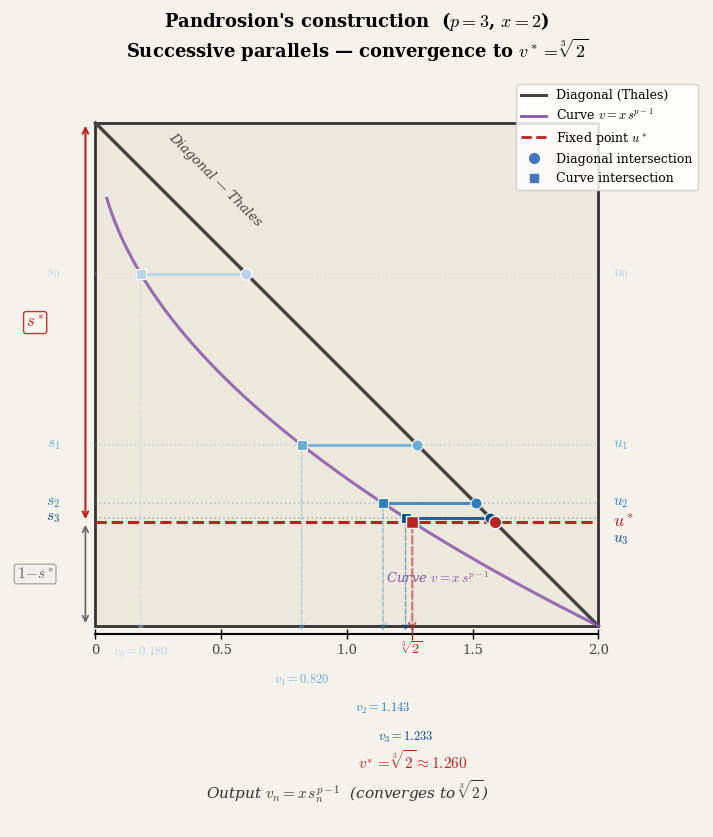
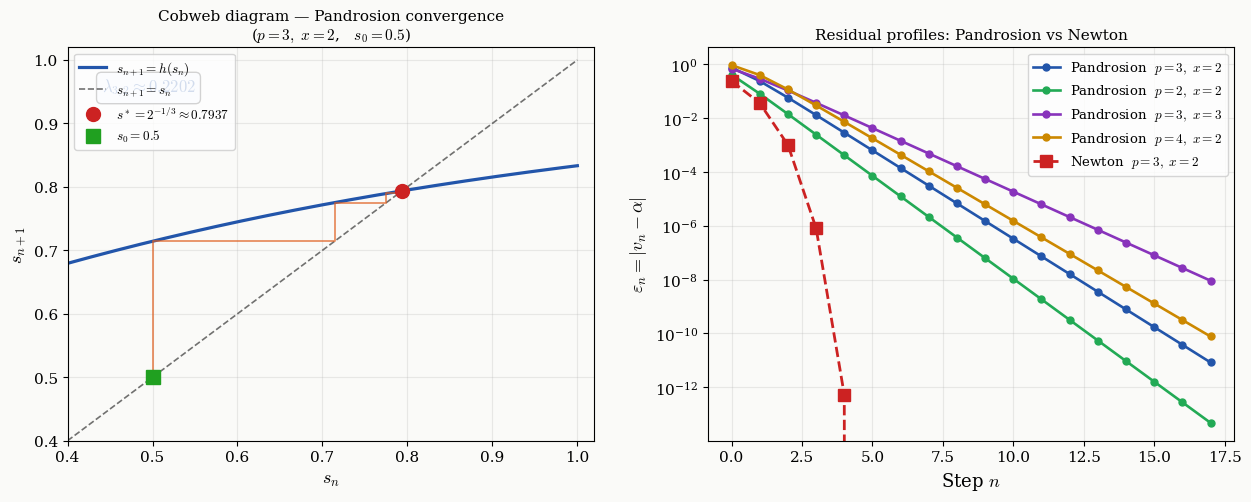
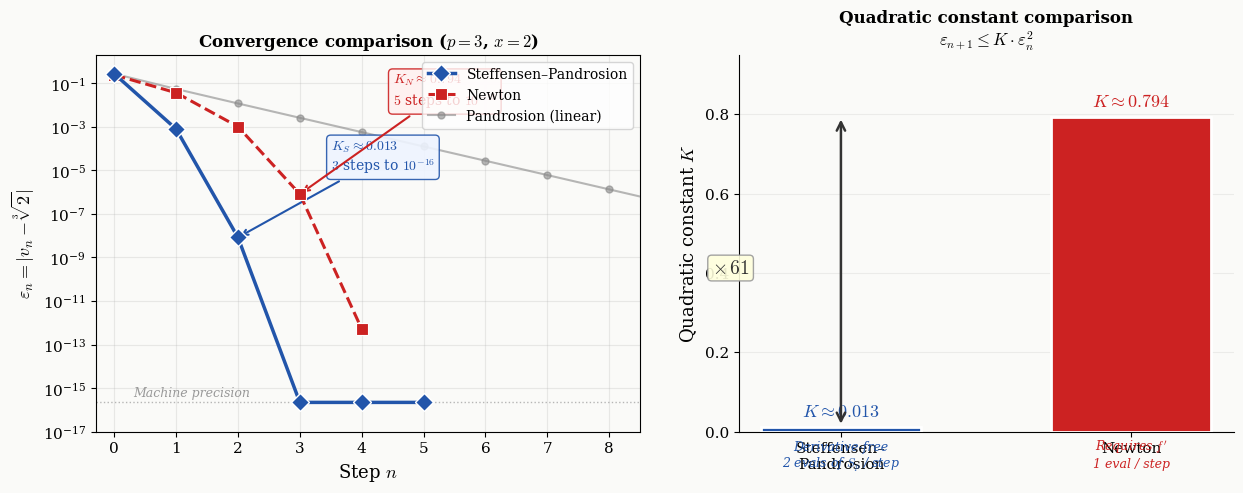

Reproduce these figures in Python, in order.
import numpy as np
import matplotlib.pyplot as plt
import matplotlib.patches as mpatches
from matplotlib.patches import FancyArrowPatch
import matplotlib.ticker as ticker
from matplotlib.colors import LinearSegmentedColormap

plt.rcParams.update({
    'font.family': 'serif',
    'mathtext.fontset': 'cm',
    'font.size': 11,
    'text.usetex': False,
})

def S_p(s, p):
    return sum(s**k for k in range(p))

def pandrosion_s(s, p, x):
    return 1 - (x - 1) / (x * S_p(s, p))

def lambda_theoretical(p, x):
    alpha = x**(1/p)
    num = (alpha - 1) * sum(k * alpha**(p-1-k) for k in range(1, p))
    den = sum(alpha**k for k in range(p))
    return num / den


# ═══════════════════════════════════════════════════════════════════
# FIGURE 1  — Pandrosion's geometric construction (p=3, x=2)
# ═══════════════════════════════════════════════════════════════════

fig, ax = plt.subplots(figsize=(9, 8.5))
fig.patch.set_facecolor('#f5f2eb')
ax.set_facecolor('#f5f2eb')

W, H = 5.0, 5.0
p, x_val = 3, 2

# --- iterations
s = 0.30
s_list = [s]
for _ in range(3):
    s = pandrosion_s(s, p, x_val)
    s_list.append(s)
s_star = x_val**(-1/p)

# --- rectangle with subtle gradient
rect = mpatches.FancyBboxPatch((0, 0), W, H,
    boxstyle='square,pad=0', linewidth=2.0,
    edgecolor='#333333', facecolor='#ede8dc', zorder=1)
ax.add_patch(rect)

# --- main diagonal (Thales) : (0,H) → (W,0)
ax.plot([0, W], [H, 0], color='#444444', linewidth=2.5, zorder=4)

# label diagonale
mid_diag_x, mid_diag_y = W * 0.25, H * 0.75
ax.text(mid_diag_x - 0.55, mid_diag_y + 0.20,
        r'Diagonal — Thales',
        fontsize=9.5, color='#444', ha='left', va='bottom',
        rotation=-45, style='italic')

# --- courbe parabolique v = x · s^(p-1) projetée dans le rectangle
# On trace la courbe y(t) = H(1-t), x(t) = W · x_val · t^(p-1) / x_val = W · t^(p-1)
# Mais v_n = x·s_n^(p-1), donc sur l'axe horizontal la lecture est v_n
# On trace la courbe paramétrique dans le rectangle:
# pour chaque s in [0,1], le point (W · x_val · s^(p-1) / x_val, H·(1-s)) = (W·s^(p-1), H(1-s))
# Mais on veut v_n dans [0, x_val], mappé à [0, W]:  x_plot = v_n * W / x_val
t_curve = np.linspace(0.15, 1.0, 300)
x_curve = x_val * t_curve**(p-1) * (W / x_val)  # = W · t^(p-1)... simplifies to W·t^2
y_curve = H * (1 - t_curve)
# Clip to rectangle
mask = (x_curve >= 0) & (x_curve <= W) & (y_curve >= 0) & (y_curve <= H)
ax.plot(x_curve[mask], y_curve[mask], color='#8855aa', linewidth=2.2, zorder=4,
        linestyle='-', alpha=0.85)
ax.text(W * 0.68, H * 0.08,
        r'Curve $v = x\,s^{p-1}$',
        fontsize=9.5, color='#8855aa', ha='center', va='bottom',
        style='italic')

# --- palette bleue
N = len(s_list)
blue_shades = [plt.cm.Blues(0.30 + 0.60 * i / (N - 1)) for i in range(N)]

for i, s_n in enumerate(s_list):
    u_n = H * (1 - s_n)
    col = blue_shades[i]

    # Intersection with diagonal: diagonal goes from (0,H) to (W,0)
    # y = H - (H/W)*x, donc à y=u_n: x_diag = W*(H-u_n)/H = W*s_n
    x_diag = W * s_n

    # Intersection with parabolic curve:
    # y_curve = H*(1-s_n) = u_n, x_curve = W*s_n^(p-1)
    x_para = W * s_n**(p-1)

    # horizontal line between the two intersection points
    x_left = min(x_diag, x_para)
    x_right = max(x_diag, x_para)
    ax.hlines(u_n, 0, W, colors=col, linewidth=1.2, alpha=0.35, zorder=2,
              linestyle=':')
    # Segment solide entre diagonale et courbe
    ax.plot([x_left, x_right], [u_n, u_n], color=col, linewidth=2.2,
            alpha=0.85, zorder=3)

    # point on diagonal
    ax.plot(x_diag, u_n, 'o', color=col, markersize=8, zorder=6,
            markeredgecolor='white', markeredgewidth=0.8)

    # point on parabolic curve
    ax.plot(x_para, u_n, 's', color=col, markersize=7, zorder=6,
            markeredgecolor='white', markeredgewidth=0.8)

    # label s_n on the left
    ax.text(-0.35, u_n, f'$s_{i}$',
            fontsize=11, va='center', ha='right', color=col)

    # label u_n on the right
    y_off = 0
    if i == 3:
        y_off = -0.22
    ax.text(W + 0.15, u_n + y_off, f'$u_{i}$',
            fontsize=11, va='center', color=col)

    # Projection arrow downward: from parabolic point to x-axis
    v_n = x_val * s_n**(p-1)
    v_x = v_n * (W / x_val)
    ax.annotate('', xy=(v_x, -0.08), xytext=(x_para, u_n),
                arrowprops=dict(arrowstyle='->', color=col,
                                lw=1.0, alpha=0.45,
                                connectionstyle='arc3,rad=0.0',
                                linestyle='dashed'))

    # Label v_n below the rectangle
    ax.text(v_x, -0.30 - 0.28 * i,
            f'$v_{i}={v_n:.3f}$', ha='center', fontsize=9, color=col)

# --- fixed point line u*
u_star = H * (1 - s_star)
ax.hlines(u_star, 0, W, colors='#bb2222', linewidth=2.2,
          linestyle='--', zorder=5)
ax.text(W + 0.15, u_star, r'$u^*$',
        fontsize=13, va='center', color='#bb2222', fontweight='bold')

# Annotations s* and 1-s* on the left edge
ax.annotate('', xy=(-0.10, H), xytext=(-0.10, u_star),
            arrowprops=dict(arrowstyle='<->', color='#bb2222',
                            lw=1.5, mutation_scale=10))
ax.text(-0.60, (H + u_star) / 2, r'$s^*$',
        fontsize=12, va='center', ha='center', color='#bb2222',
        fontweight='bold',
        bbox=dict(boxstyle='round,pad=0.15', facecolor='#fff8f0',
                  edgecolor='#bb2222', alpha=0.9))

ax.annotate('', xy=(-0.10, u_star), xytext=(-0.10, 0),
            arrowprops=dict(arrowstyle='<->', color='#666',
                            lw=1.2, mutation_scale=10))
ax.text(-0.60, u_star / 2, r'$1\!-\!s^*$',
        fontsize=11, va='center', ha='center', color='#666',
        bbox=dict(boxstyle='round,pad=0.15', facecolor='#f0f0f0',
                  edgecolor='#999', alpha=0.8))

# Fixed point: point on diagonal and on curve
x_diag_star = W * s_star
x_para_star = W * s_star**(p-1)
ax.plot(x_diag_star, u_star, 'o', color='#bb2222', markersize=9, zorder=7,
        markeredgecolor='white', markeredgewidth=1.0)
ax.plot(x_para_star, u_star, 's', color='#bb2222', markersize=8, zorder=7,
        markeredgecolor='white', markeredgewidth=1.0)

# v* below the rectangle
v_star = x_val * s_star**(p-1)
vs_x = v_star * (W / x_val)
ax.annotate('', xy=(vs_x, -0.08), xytext=(x_para_star, u_star),
            arrowprops=dict(arrowstyle='->', color='#bb2222',
                            lw=1.5, alpha=0.6,
                            linestyle='dashed'))
y_vstar = -0.30 - 0.28 * N
ax.text(vs_x, y_vstar,
        r'$v^{\!*}=\sqrt[3]{2}\approx 1.260$', ha='center', fontsize=11,
        color='#bb2222', fontweight='bold')

# --- graduated readout axis (below rectangle)
y_axis = -0.08
ax.plot([0, W], [y_axis, y_axis], 'k-', linewidth=1.5, zorder=2)
for v_tick in [0, 0.5, 1.0, 1.5, 2.0]:
    xt = v_tick * (W / x_val)
    ax.plot(xt, y_axis, 'k|', markersize=7, zorder=3)
    ax.text(xt, y_axis - 0.20, f'{v_tick}', ha='center', fontsize=9.5, color='#444')

# special tick for cbrt(2)
xt_star = v_star * (W / x_val)
ax.plot(xt_star, y_axis, '|', color='#bb2222', markersize=9, zorder=4)
ax.text(xt_star, y_axis - 0.20, r'$\sqrt[3]{2}$', ha='center', fontsize=10,
        color='#bb2222')

# manual legend
legend_items = [
    plt.Line2D([0], [0], color='#444', linewidth=2.2, label='Diagonal (Thales)'),
    plt.Line2D([0], [0], color='#8855aa', linewidth=2.0, label=r'Curve $v=x\,s^{p-1}$'),
    plt.Line2D([0], [0], color='#bb2222', linewidth=2.0, linestyle='--', label=r'Fixed point $u^*$'),
    plt.Line2D([0], [0], marker='o', color='#4477bb', markersize=7,
               linestyle='', label=r'Diagonal intersection'),
    plt.Line2D([0], [0], marker='s', color='#4477bb', markersize=6,
               linestyle='', label=r'Curve intersection'),
]
ax.legend(handles=legend_items, loc='upper right', fontsize=9,
          framealpha=0.85, bbox_to_anchor=(1.0, 1.0))

# --- axes labels
ax.text(W / 2, -0.60 - 0.28 * N,
        r'Output $v_n = x\,s_n^{p-1}$  (converges to $\sqrt[3]{2}$)',
        ha='center', fontsize=11, color='#333', style='italic')

# Dimensions
ax.set_xlim(-0.85, W + 1.05)
ax.set_ylim(-0.60 - 0.28 * (N + 1), H + 0.45)
ax.set_aspect('equal')
ax.axis('off')
ax.set_title(
    r"Pandrosion's construction  ($p=3$, $x=2$)" + '\n'
    r'Successive parallels — convergence to $v^*=\sqrt[3]{2}$',
    fontsize=13, pad=14, fontweight='bold')

plt.tight_layout()
plt.savefig('pandrosion_geometry.pdf', dpi=200, bbox_inches='tight',
            facecolor='#f5f2eb')
plt.savefig('pandrosion_geometry.png', dpi=200, bbox_inches='tight',
            facecolor='#f5f2eb')
print("Geometric figure saved.")
plt.close()


# ═══════════════════════════════════════════════════════════════════
# FIGURE 2  — cobweb + residual profiles
# ═══════════════════════════════════════════════════════════════════

fig2, (ax1, ax2) = plt.subplots(1, 2, figsize=(13, 5.5))
fig2.patch.set_facecolor('#fafaf8')

# ── left panel: cobweb ───────────────────────────────────────────
ax1.set_facecolor('#fafaf8')

p_c, x_c = 3, 2
s_star = x_c**(-1/p_c)
s_vals_plot = np.linspace(0.40, 1.00, 800)
h_vals_plot = np.array([pandrosion_s(s, p_c, x_c) for s in s_vals_plot])

ax1.plot(s_vals_plot, h_vals_plot, color='#2255aa', linewidth=2.3,
         label=r'$s_{n+1}=h(s_n)$')
ax1.plot(s_vals_plot, s_vals_plot, 'k--', linewidth=1.2, alpha=0.55,
         label=r'$s_{n+1}=s_n$')
ax1.plot(s_star, s_star, 'o', color='#cc2222', markersize=10, zorder=6,
         label=rf'$s^*=2^{{-1/3}}\approx{s_star:.4f}$')

# cobweb depuis s_0 = 0.50
s0_cob = 0.50
s_cb   = s0_cob
cx, cy = [s_cb], [s_cb]
for _ in range(20):
    hs  = pandrosion_s(s_cb, p_c, x_c)
    cx += [s_cb, hs]
    cy += [hs,   hs]
    s_cb = hs
ax1.plot(cx, cy, '-', color='#e06020', linewidth=1.3, alpha=0.70, zorder=4)
ax1.plot(s0_cob, s0_cob, 's', color='#20a020', markersize=10, zorder=6,
         label=rf'$s_0={s0_cob}$')

lam = lambda_theoretical(p_c, x_c)
ax1.text(0.44, 0.95,
         rf'$\lambda_{{3,2}}\approx{lam:.4f}$',
         fontsize=12, color='#2255aa',
         bbox=dict(boxstyle='round,pad=0.3', facecolor='#eef4ff', alpha=0.85))

ax1.set_xlim(0.40, 1.02)
ax1.set_ylim(0.40, 1.02)
ax1.set_xlabel(r'$s_n$', fontsize=13)
ax1.set_ylabel(r'$s_{n+1}$', fontsize=13)
ax1.set_title('Cobweb diagram — Pandrosion convergence\n'
              r'($p=3,\ x=2$,   $s_0=0.5$)', fontsize=11)
ax1.legend(fontsize=9.5, loc='upper left')
ax1.grid(True, alpha=0.25)

# ── right panel: residual profiles ──────────────────────────────
ax2.set_facecolor('#fafaf8')

configs_pand = [
    (3, 2, '#2255aa', r'Pandrosion  $p=3,\ x=2$',  0.50),
    (2, 2, '#22aa55', r'Pandrosion  $p=2,\ x=2$',  0.50),
    (3, 3, '#8833bb', r'Pandrosion  $p=3,\ x=3$',  0.50),
    (4, 2, '#cc8800', r'Pandrosion  $p=4,\ x=2$',  0.50),
]

for p_i, x_i, col, lbl, s0_i in configs_pand:
    alpha_i = x_i**(1/p_i)
    s_i = s0_i
    eps_i = []
    for _ in range(18):
        v_i = x_i * s_i**(p_i - 1)
        eps_i.append(abs(v_i - alpha_i))
        s_i = pandrosion_s(s_i, p_i, x_i)
    eps_arr = np.array(eps_i)
    mask = eps_arr > 1e-14
    ax2.semilogy(np.where(mask)[0], eps_arr[mask],
                 'o-', color=col, label=lbl, linewidth=1.9, markersize=5)

# Newton p=3, x=2
u_n = 1.5
alpha_n = 2**(1/3)
eps_newton = []
for _ in range(8):
    eps_newton.append(abs(u_n - alpha_n))
    u_n = (2*u_n + 2/u_n**2) / 3
ax2.semilogy(range(len(eps_newton)), eps_newton,
             's--', color='#cc2222', label=r'Newton  $p=3,\ x=2$',
             linewidth=2.0, markersize=8)

ax2.set_xlabel(r'Step $n$', fontsize=13)
ax2.set_ylabel(r'$\varepsilon_n = |v_n - \alpha|$', fontsize=13)
ax2.set_title('Residual profiles: Pandrosion vs Newton', fontsize=11)
ax2.legend(fontsize=9.5)
ax2.grid(True, alpha=0.25)

plt.tight_layout(pad=2.2)
plt.savefig('pandrosion_figures.pdf', dpi=200, bbox_inches='tight',
            facecolor='#fafaf8')
plt.savefig('pandrosion_figures.png', dpi=150, bbox_inches='tight',
            facecolor='#fafaf8')
print("Cobweb + residual profiles figure saved.")
plt.close()


# ═══════════════════════════════════════════════════════════════════
# FIGURE 3  — Steffensen–Pandrosion vs Newton (quadratic convergence)
# ═══════════════════════════════════════════════════════════════════

fig3, (ax_left, ax_right) = plt.subplots(1, 2, figsize=(13, 5.5),
                                          gridspec_kw={'width_ratios': [1.1, 1]})
fig3.patch.set_facecolor('#fafaf8')

p_sp, x_sp = 3, 2
alpha_sp = x_sp**(1/p_sp)
s_star_sp = 1 / alpha_sp

# ── left panel: error vs step ────────────────────────────────────
ax_left.set_facecolor('#fafaf8')

# Steffensen–Pandrosion
def steffensen_step(s, p, x):
    s0 = s
    s1 = pandrosion_s(s0, p, x)
    s2 = pandrosion_s(s1, p, x)
    denom = s2 - 2*s1 + s0
    if abs(denom) < 1e-30:
        return s2
    return s0 - (s1 - s0)**2 / denom

s_steff = 0.875
eps_steff = []
s_steff_vals = [s_steff]
for i in range(5):
    v = x_sp * s_steff**(p_sp - 1)
    eps_steff.append(abs(v - alpha_sp))
    if abs(s_steff - s_star_sp) < 1e-16:
        break
    s_steff = steffensen_step(s_steff, p_sp, x_sp)
    s_steff_vals.append(s_steff)
# Final value
v = x_sp * s_steff**(p_sp - 1)
eps_steff.append(abs(v - alpha_sp))

# Newton: u_{n+1} = ((p-1)*u_n + x/u_n^{p-1}) / p
u_newt = 1.5  # same starting approximation as v_0 for Steffensen
eps_newton = []
for i in range(8):
    eps_newton.append(abs(u_newt - alpha_sp))
    u_newt = ((p_sp - 1) * u_newt + x_sp / u_newt**(p_sp - 1)) / p_sp

# Plain Pandrosion (linear)
s_pand = 0.875
eps_pand = []
for i in range(18):
    v = x_sp * s_pand**(p_sp - 1)
    eps_pand.append(abs(v - alpha_sp))
    s_pand = pandrosion_s(s_pand, p_sp, x_sp)

# Plot — filter out zeros for log scale
def plot_filtered(ax, data, **kwargs):
    ns = list(range(len(data)))
    filtered_n = [n for n, e in zip(ns, data) if e > 1e-17]
    filtered_e = [e for e in data if e > 1e-17]
    ax.semilogy(filtered_n, filtered_e, **kwargs)

plot_filtered(ax_left, eps_steff,
              color='#2255aa', marker='D', markersize=9, linewidth=2.5,
              markeredgecolor='white', markeredgewidth=1.0,
              label=r'Steffensen–Pandrosion', zorder=5)

plot_filtered(ax_left, eps_newton,
              color='#cc2222', marker='s', markersize=8, linewidth=2.2,
              markeredgecolor='white', markeredgewidth=0.8,
              label=r'Newton', linestyle='--', zorder=4)

plot_filtered(ax_left, eps_pand,
              color='#888888', marker='o', markersize=5, linewidth=1.5,
              alpha=0.6, label=r'Pandrosion (linear)', zorder=3)

# Machine precision line
ax_left.axhline(y=2.2e-16, color='#999', linewidth=1.0, linestyle=':',
                alpha=0.7, zorder=1)
ax_left.text(0.3, 4e-16, 'Machine precision', fontsize=9, color='#999',
             style='italic')

# Annotations
ax_left.annotate(r'$K_S \approx 0.013$' + '\n' + r'$3$ steps to $10^{-16}$',
                 xy=(2, eps_steff[2] if len(eps_steff) > 2 else 1e-9),
                 xytext=(3.5, 1e-5),
                 fontsize=10, color='#2255aa',
                 arrowprops=dict(arrowstyle='->', color='#2255aa', lw=1.5),
                 bbox=dict(boxstyle='round,pad=0.3', facecolor='#eef4ff',
                          edgecolor='#2255aa', alpha=0.9))

ax_left.annotate(r'$K_N \approx 0.794$' + '\n' + r'$5$ steps to $10^{-15}$',
                 xy=(3, eps_newton[3] if len(eps_newton) > 3 else 1e-5),
                 xytext=(4.5, 1e-2),
                 fontsize=10, color='#cc2222',
                 arrowprops=dict(arrowstyle='->', color='#cc2222', lw=1.5),
                 bbox=dict(boxstyle='round,pad=0.3', facecolor='#fff0f0',
                          edgecolor='#cc2222', alpha=0.9))

ax_left.set_xlabel(r'Step $n$', fontsize=13)
ax_left.set_ylabel(r'$\varepsilon_n = |v_n - \sqrt[3]{2}|$', fontsize=13)
ax_left.set_title(r'Convergence comparison ($p=3$, $x=2$)', fontsize=12,
                   fontweight='bold')
ax_left.legend(fontsize=10, loc='upper right')
ax_left.set_ylim(1e-17, 2)
ax_left.set_xlim(-0.3, 8.5)
ax_left.grid(True, alpha=0.25, which='both')

# ── right panel: quadratic constant comparison bar chart ─────────
ax_right.set_facecolor('#fafaf8')

methods = ['Steffensen–\nPandrosion', 'Newton']
K_values = [0.013, 0.794]
colors = ['#2255aa', '#cc2222']
bars = ax_right.bar(methods, K_values, color=colors, width=0.55,
                    edgecolor='white', linewidth=2, zorder=3)

# Value labels on top of bars
for bar, K in zip(bars, K_values):
    ax_right.text(bar.get_x() + bar.get_width()/2, bar.get_height() + 0.025,
                  f'$K \\approx {K}$', ha='center', fontsize=13, fontweight='bold',
                  color=bar.get_facecolor())

# Ratio annotation
ax_right.annotate('',
                  xy=(0, 0.013), xycoords='data',
                  xytext=(0, 0.794), textcoords='data',
                  arrowprops=dict(arrowstyle='<->', color='#333', lw=1.8,
                                  mutation_scale=15))
ax_right.text(-0.38, 0.40, r'$\times\, 61$', fontsize=14, fontweight='bold',
              ha='center', color='#333',
              bbox=dict(boxstyle='round,pad=0.2', facecolor='#ffffdd',
                       edgecolor='#999', alpha=0.9))

# Additional info
ax_right.text(0, -0.09, 'Derivative-free\n2 evals of $S_p$ / step',
              ha='center', fontsize=9, color='#2255aa', style='italic')
ax_right.text(1, -0.09, "Requires $f'$\n1 eval / step",
              ha='center', fontsize=9, color='#cc2222', style='italic')

ax_right.set_ylabel(r'Quadratic constant $K$', fontsize=13)
ax_right.set_title('Quadratic constant comparison\n'
                    r'$\varepsilon_{n+1} \leq K \cdot \varepsilon_n^2$',
                    fontsize=12, fontweight='bold')
ax_right.set_ylim(0, 0.95)
ax_right.grid(True, alpha=0.2, axis='y')
ax_right.spines['top'].set_visible(False)
ax_right.spines['right'].set_visible(False)

plt.tight_layout(pad=2.5)
plt.savefig('pandrosion_steffensen.pdf', dpi=200, bbox_inches='tight',
            facecolor='#fafaf8')
plt.savefig('pandrosion_steffensen.png', dpi=150, bbox_inches='tight',
            facecolor='#fafaf8')
print("Steffensen vs Newton figure saved.")
plt.close()
